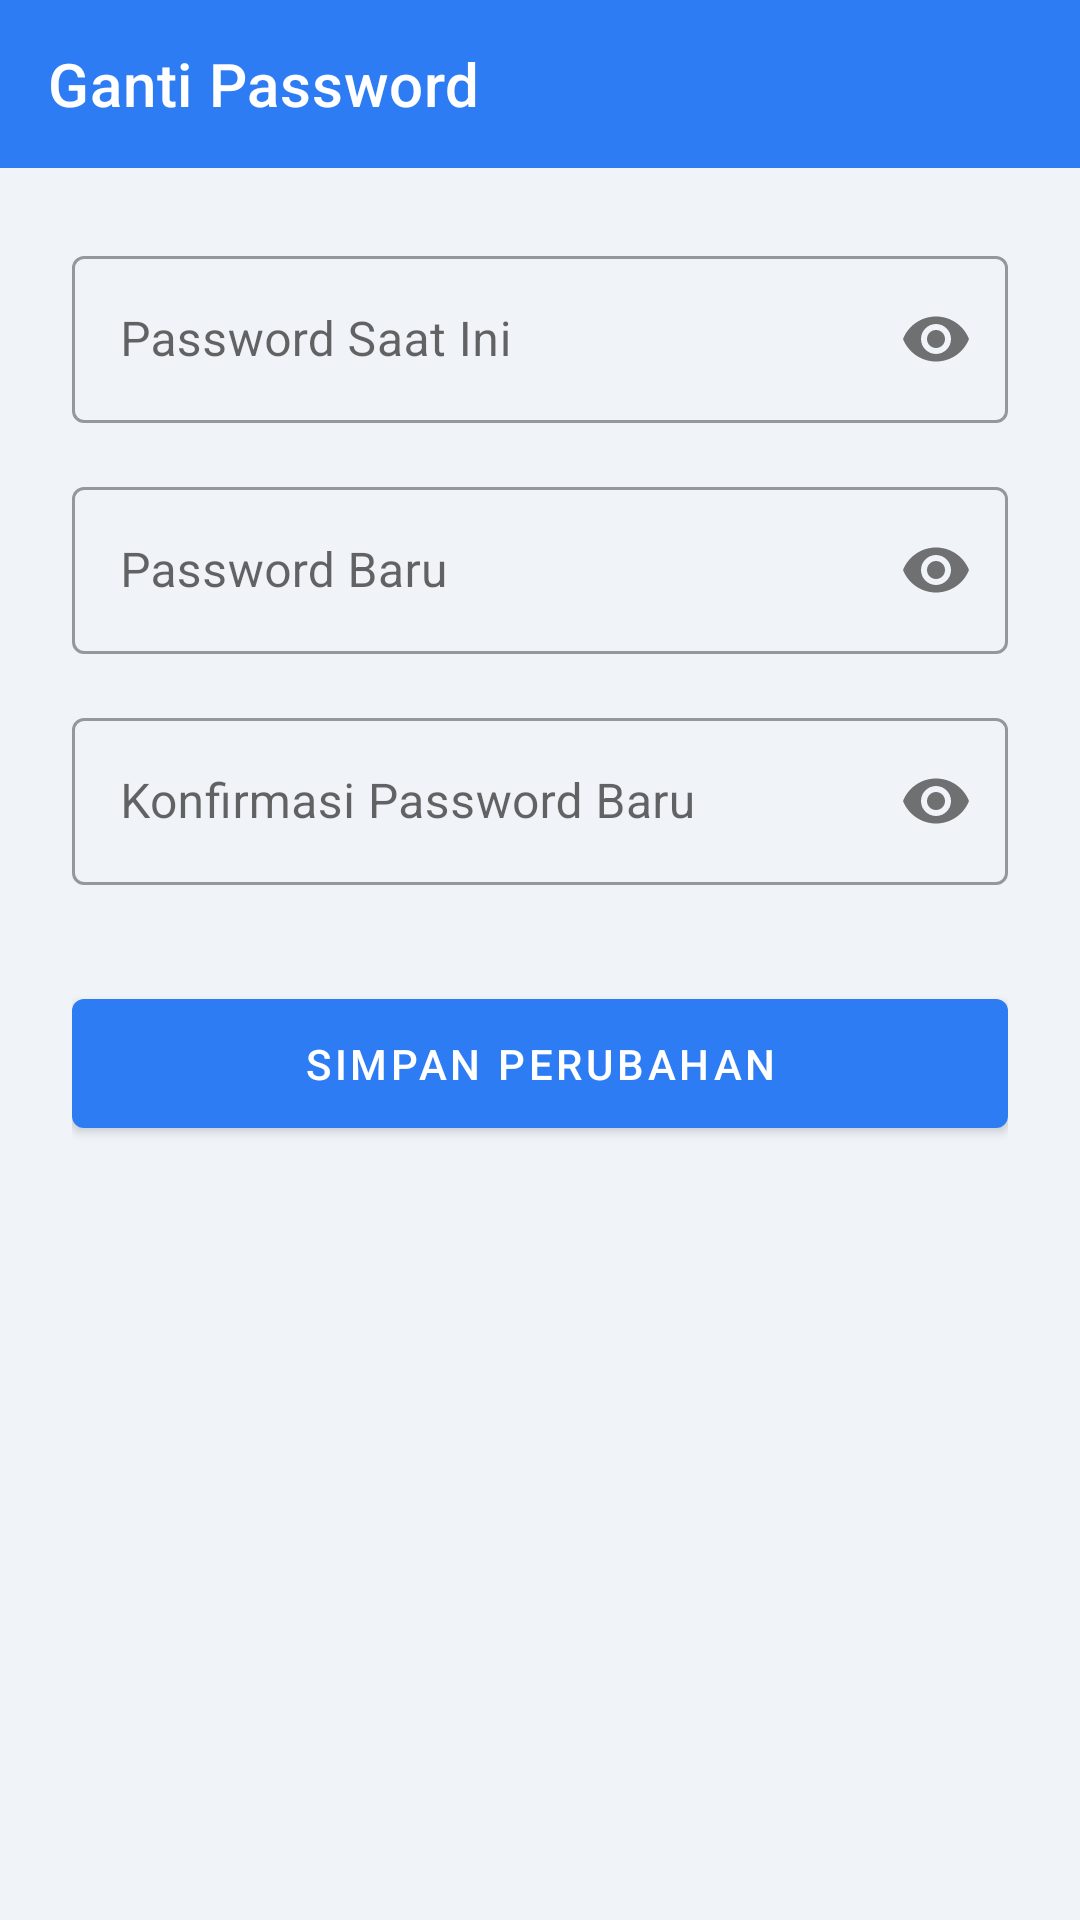

Layout XML and referenced resources for this Android screen:
<!-- AndroidManifest.xml: application theme Theme.AbsensiQr -->
<!-- res/layout/activity_change_password.xml -->
<?xml version="1.0" encoding="utf-8"?>
<LinearLayout xmlns:android="http://schemas.android.com/apk/res/android"
    xmlns:app="http://schemas.android.com/apk/res-auto"
    xmlns:tools="http://schemas.android.com/tools"
    android:layout_width="match_parent"
    android:layout_height="match_parent"
    android:orientation="vertical"
    android:background="#F0F4F8"
    tools:context=".ui.akun.ChangePasswordActivity">

    <com.google.android.material.appbar.AppBarLayout
        android:layout_width="match_parent"
        android:layout_height="wrap_content">
        <com.google.android.material.appbar.MaterialToolbar
            android:id="@+id/toolbar"
            android:layout_width="match_parent"
            android:layout_height="?attr/actionBarSize"
            app:title="Ganti Password"
            app:navigationIcon="@drawable/ic_arrow_back"
            style="@style/Widget.MaterialComponents.Toolbar.Primary"/>
    </com.google.android.material.appbar.AppBarLayout>

    <FrameLayout
        android:layout_width="match_parent"
        android:layout_height="match_parent">

        <LinearLayout
            android:layout_width="match_parent"
            android:layout_height="wrap_content"
            android:orientation="vertical"
            android:padding="24dp">

            <com.google.android.material.textfield.TextInputLayout
                style="@style/Widget.MaterialComponents.TextInputLayout.OutlinedBox"
                android:layout_width="match_parent"
                android:layout_height="wrap_content"
                android:hint="Password Saat Ini"
                app:passwordToggleEnabled="true">
                <com.google.android.material.textfield.TextInputEditText
                    android:id="@+id/et_current_password"
                    android:layout_width="match_parent"
                    android:layout_height="wrap_content"
                    android:inputType="textPassword"/>
            </com.google.android.material.textfield.TextInputLayout>

            <com.google.android.material.textfield.TextInputLayout
                style="@style/Widget.MaterialComponents.TextInputLayout.OutlinedBox"
                android:layout_width="match_parent"
                android:layout_height="wrap_content"
                android:layout_marginTop="16dp"
                android:hint="Password Baru"
                app:passwordToggleEnabled="true">
                <com.google.android.material.textfield.TextInputEditText
                    android:id="@+id/et_new_password"
                    android:layout_width="match_parent"
                    android:layout_height="wrap_content"
                    android:inputType="textPassword"/>
            </com.google.android.material.textfield.TextInputLayout>

            <com.google.android.material.textfield.TextInputLayout
                style="@style/Widget.MaterialComponents.TextInputLayout.OutlinedBox"
                android:layout_width="match_parent"
                android:layout_height="wrap_content"
                android:layout_marginTop="16dp"
                android:hint="Konfirmasi Password Baru"
                app:passwordToggleEnabled="true">
                <com.google.android.material.textfield.TextInputEditText
                    android:id="@+id/et_confirm_password"
                    android:layout_width="match_parent"
                    android:layout_height="wrap_content"
                    android:inputType="textPassword"/>
            </com.google.android.material.textfield.TextInputLayout>

            <com.google.android.material.button.MaterialButton
                android:id="@+id/btn_simpan_password"
                android:layout_width="match_parent"
                android:layout_height="wrap_content"
                android:layout_marginTop="32dp"
                android:text="Simpan Perubahan"
                android:paddingTop="12dp"
                android:paddingBottom="12dp"
                app:icon="@drawable/ic_save"/>

        </LinearLayout>

        
        <ProgressBar
            android:id="@+id/progress_bar"
            android:layout_width="wrap_content"
            android:layout_height="wrap_content"
            android:layout_gravity="center"
            android:visibility="gone"/>
    </FrameLayout>
</LinearLayout>
<!-- resources referenced by this layout -->
<resources>
  <style name="Theme.AbsensiQr" parent="Base.Theme.AbsensiQr" />
  <style name="Base.Theme.AbsensiQr" parent="Theme.MaterialComponents.DayNight.NoActionBar">
          
          <item name="colorPrimary">@color/colorPrimary</item>
          
          <item name="colorPrimaryVariant">@color/colorPrimaryDark</item>
          
          <item name="colorOnPrimary">@color/white</item>
  
          
          <item name="colorSecondary">@color/colorAccent</item>
          <item name="colorSecondaryVariant">@color/colorAccent</item>
          
          <item name="colorOnSecondary">@color/black</item>
  
          
          <item name="android:statusBarColor">?attr/colorPrimaryVariant</item>
  
          
      </style>
  <color name="colorPrimary">#2d7cf3</color>
  <color name="colorPrimaryDark">#2d7cf3</color>
  <color name="white">#FFFFFFFF</color>
  <color name="colorAccent">#FFC107</color>
  <color name="black">#FF000000</color>
</resources>
